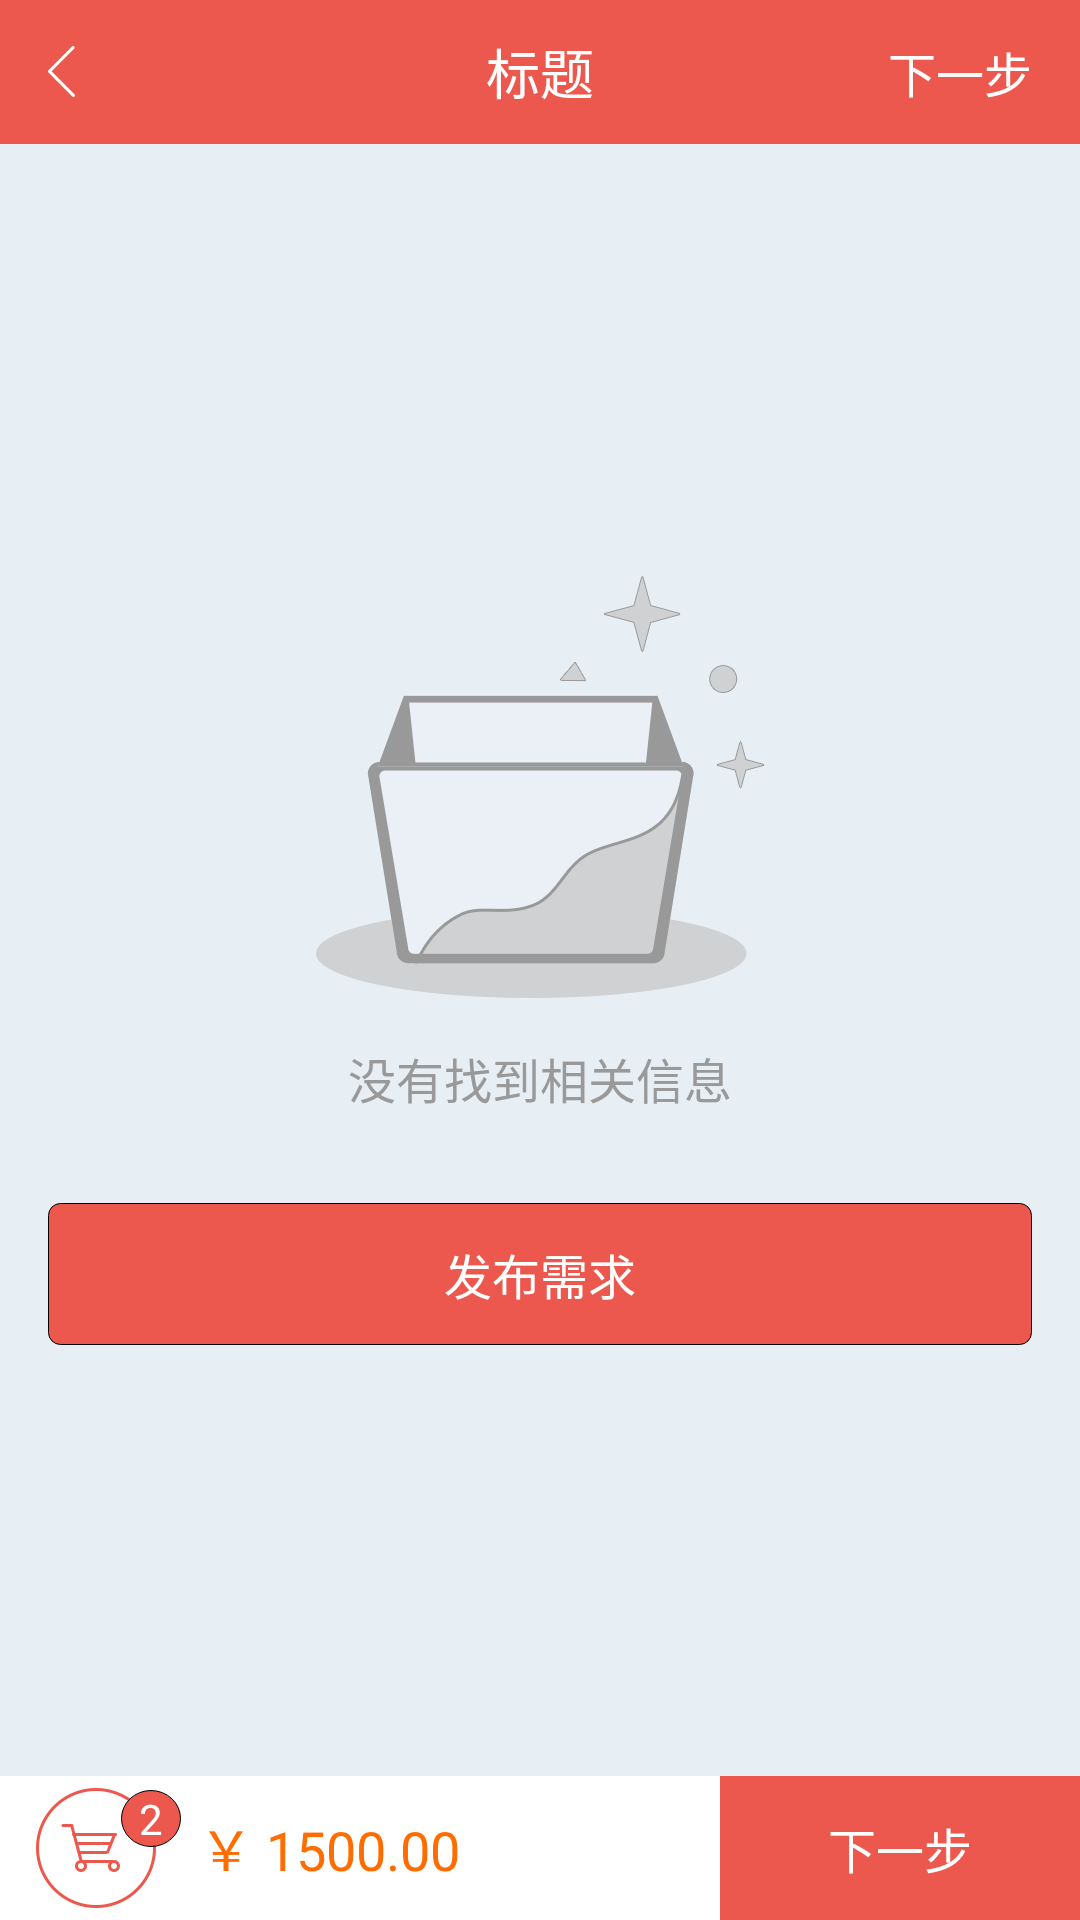

Layout XML and referenced resources for this Android screen:
<!-- AndroidManifest.xml: application theme AppTheme -->
<!-- res/layout/activity_select_goods.xml -->
<?xml version="1.0" encoding="utf-8"?>
<RelativeLayout xmlns:android="http://schemas.android.com/apk/res/android"
    android:layout_width="match_parent"
    android:layout_height="match_parent"
    android:background="@color/bg_base_content"
    android:orientation="vertical" >

    <include
        android:id="@+id/include_title"
        android:layout_alignParentTop="true"
        layout="@layout/title_base" />

    <ListView
        android:id="@+id/lv_select_goods_list"
        android:layout_width="match_parent"
        android:layout_height="wrap_content"
        android:layout_above="@+id/ll_next"
        android:layout_below="@+id/include_title"
        android:layout_marginTop="8dp"
        android:divider="@color/bg_base_content"
        android:dividerHeight="8dp"
        android:visibility="gone" />

    <LinearLayout
        android:id="@+id/ll_select_goods_nocontent"
        android:layout_width="match_parent"
        android:layout_height="match_parent"
        android:layout_above="@+id/ll_next"
        android:layout_below="@+id/include_title"
        android:layout_gravity="center"
        android:background="#e7eff5"
        android:gravity="center"
        android:orientation="vertical" >

        <ImageView
            android:layout_width="match_parent"
            android:layout_height="wrap_content"
            android:src="@drawable/myservice" />

        <TextView
            android:layout_width="match_parent"
            android:layout_height="wrap_content"
            android:layout_gravity="center"
            android:layout_marginTop="15dp"
            android:gravity="center"
            android:text="没有找到相关信息"
            android:textColor="#999999"
            android:textSize="16sp" />

        <TextView
            android:id="@+id/tv_publish_wants"
            android:layout_width="match_parent"
            android:layout_height="wrap_content"
            android:layout_gravity="center"
            android:layout_marginLeft="16dp"
            android:layout_marginRight="16dp"
            android:layout_marginTop="30dp"
            android:background="@drawable/bg_publish_service"
            android:gravity="center"
            android:text="发布需求"
            android:textColor="#ffffff"
            android:textSize="16sp" />
    </LinearLayout>

    <LinearLayout
        android:id="@+id/ll_next"
        android:layout_width="match_parent"
        android:layout_height="wrap_content"
        android:layout_alignParentBottom="true"
        android:background="#ffffff"
        android:orientation="horizontal" >

        <LinearLayout
            android:layout_width="match_parent"
            android:layout_height="wrap_content"
            android:layout_gravity="center_vertical"
            android:layout_marginLeft="8dp"
            android:layout_weight="1"
            android:gravity="center_vertical"
            android:orientation="horizontal"
            android:padding="4dp" >

            <ImageView
                android:id="@+id/img_select_num"
                android:layout_width="wrap_content"
                android:layout_height="wrap_content"
                android:src="@drawable/cart" />

            <TextView
                android:id="@+id/tv_select_num"
                android:layout_width="wrap_content"
                android:layout_height="wrap_content"
                android:layout_marginLeft="-12dp"
                android:layout_marginTop="-10dp"
                android:background="@drawable/bg_select_num"
                android:text="2"
                android:textColor="@android:color/white" />

            <TextView
                android:id="@+id/tv_buy_goods_price"
                android:layout_width="wrap_content"
                android:layout_height="wrap_content"
                android:layout_marginLeft="6dp"
                android:text="￥ 1500.00"
                android:textColor="@color/color_ff6c00"
                android:textSize="18sp" />
        </LinearLayout>

        <TextView
            android:id="@+id/tv_buy_goods_next"
            android:layout_width="match_parent"
            android:layout_height="match_parent"
            android:layout_weight="2"
            android:background="@color/bg_base_title"
            android:gravity="center"
            android:text="下一步"
            android:textColor="#ffffff"
            android:textSize="16sp" />
    </LinearLayout>

</RelativeLayout>
<!-- res/layout/title_base.xml (included above) -->
<?xml version="1.0" encoding="utf-8"?>
<RelativeLayout xmlns:android="http://schemas.android.com/apk/res/android"
    android:layout_width="match_parent"
    android:layout_height="48dp"
    android:orientation="vertical" 
    android:background="@color/bg_base_title">
    
    <ImageView
        android:id="@+id/img_base_back"
        android:layout_width="wrap_content"
    android:layout_height="wrap_content"
    android:src="@drawable/back"
    android:layout_centerVertical="true"
    android:layout_alignParentLeft="true"
    android:layout_marginLeft="16dp"
        ></ImageView>

    <TextView
        android:id="@+id/tv_title_name"
        android:layout_width="wrap_content"
        android:layout_height="wrap_content"
        android:layout_centerVertical="true"
        android:layout_centerHorizontal="true"
        android:text="标题"
        android:textSize="18dp" 
        android:textColor="@android:color/white"/>

    <TextView
        android:id="@+id/tv_title_right"
        android:layout_width="wrap_content"
        android:layout_height="wrap_content"
        android:layout_alignParentRight="true"
        android:layout_centerVertical="true"
        android:text="下一步"
        android:textSize="16dp"
        android:textColor="@android:color/white"
        android:layout_marginRight="16dp" />

</RelativeLayout>
<!-- resources referenced by this layout -->
<resources>
  <color name="bg_base_content">#e8eef6</color>
  <color name="bg_base_title">#ec584e</color>
  <color name="color_ff6c00">#ff6c00</color>
  <!-- drawable back: png bitmap (drawable-hdpi, 1319 bytes) -->
  <!-- drawable bg_publish_service (drawable) -->
  <?xml version="1.0" encoding="utf-8"?>
  <shape xmlns:android="http://schemas.android.com/apk/res/android" >
      
     <corners  android:radius="4dp"/>  
     <stroke android:width="0.2dp"/>
     <solid android:color="#EC584E"/>
  <padding android:top="12dp" android:bottom="12dp"/>
     
  </shape>
  <!-- drawable bg_select_num (drawable) -->
  <?xml version="1.0" encoding="utf-8"?>
  <shape xmlns:android="http://schemas.android.com/apk/res/android" 
       android:shape="oval"
      android:useLevel="false">
     <stroke android:width="0.2dp"/>
     <solid android:color="#EC584E"/>
  <padding android:left="6dp" 
  		android:right="6dp" />
     
  </shape>
  <!-- drawable cart: png bitmap (drawable-hdpi, 2556 bytes) -->
  <!-- drawable myservice: png bitmap (drawable-hdpi, 8090 bytes) -->
  <style name="AppTheme" parent="AppBaseTheme">
          
      </style>
  <style name="AppBaseTheme" parent="android:Theme.Light">
          
      </style>
</resources>
